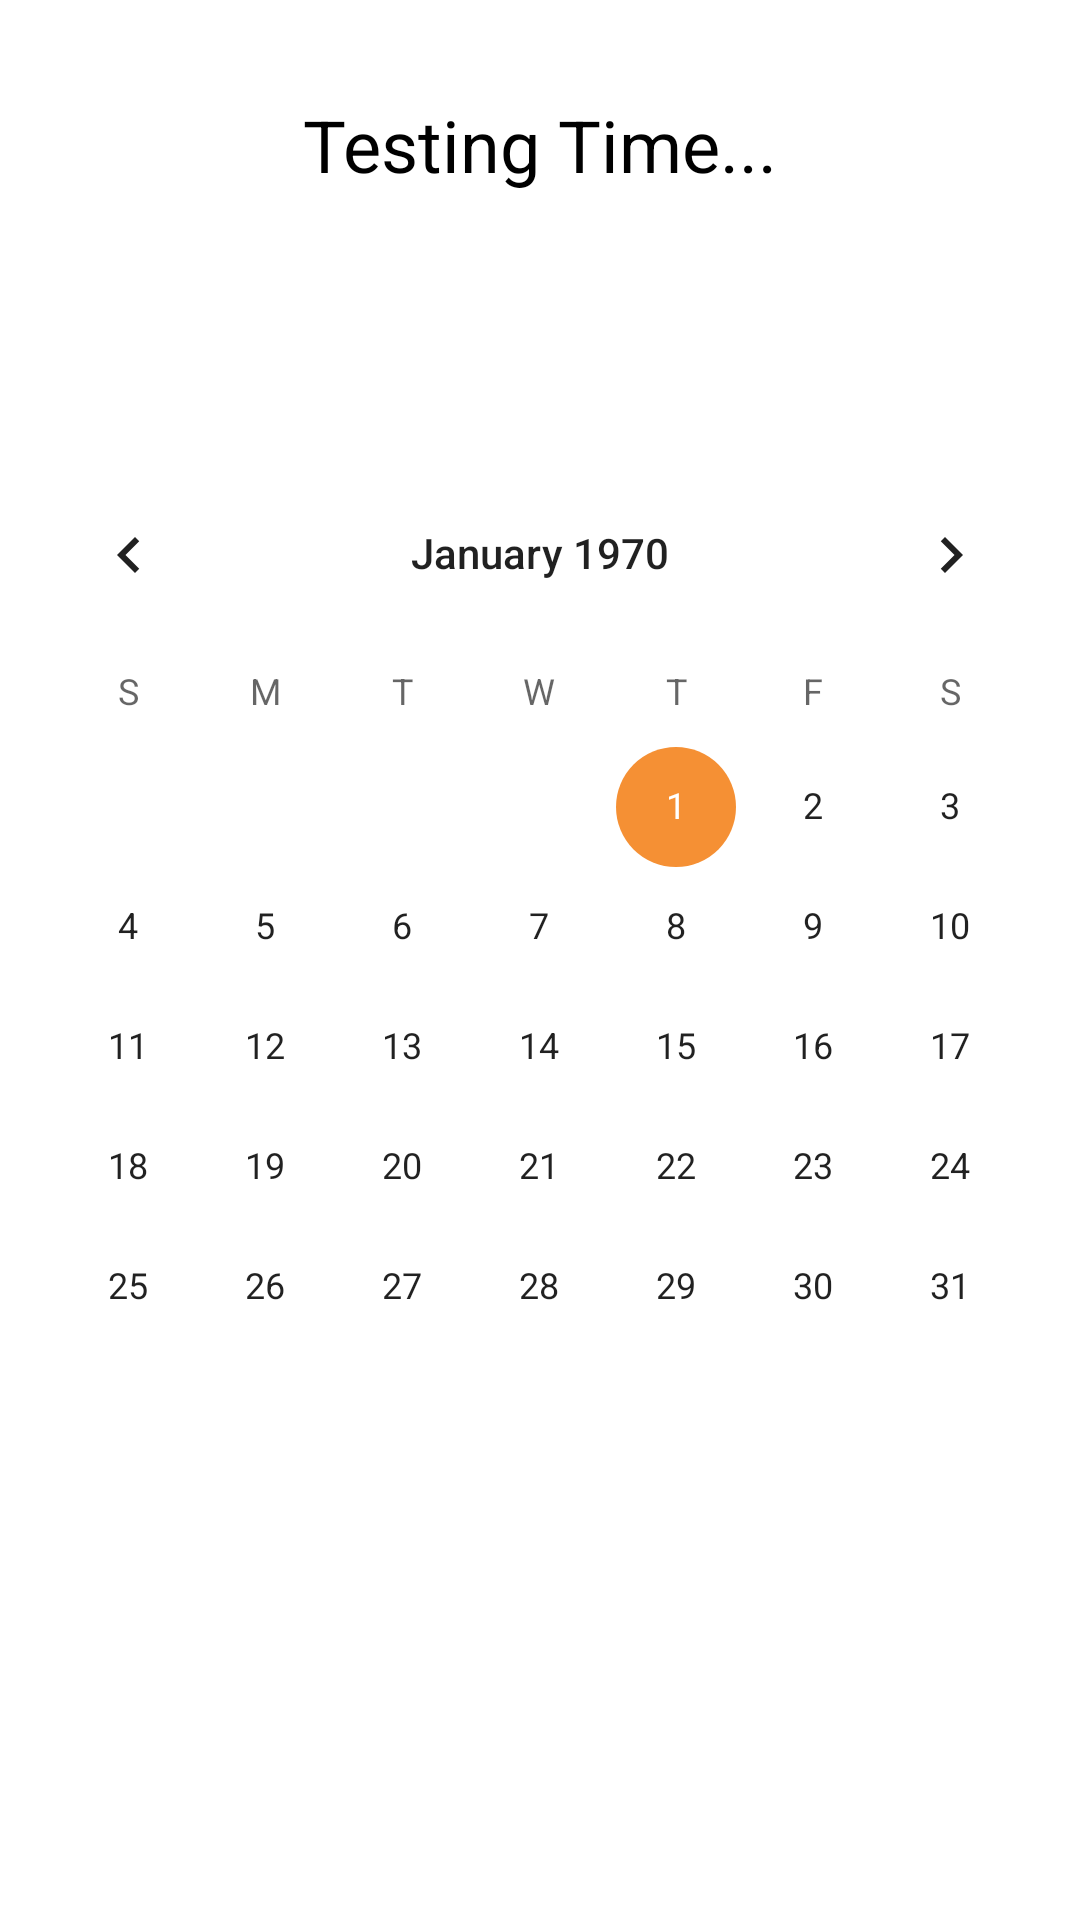

Android layout source for this screen:
<!-- AndroidManifest.xml: application theme Theme.CalmApp -->
<!-- res/layout/activity_calender.xml -->
<?xml version="1.0" encoding="utf-8"?>
<androidx.constraintlayout.widget.ConstraintLayout xmlns:android="http://schemas.android.com/apk/res/android"
    xmlns:app="http://schemas.android.com/apk/res-auto"
    xmlns:tools="http://schemas.android.com/tools"
    android:layout_width="match_parent"
    android:layout_height="match_parent"
    tools:context=".CalenderActivity">

    <TextView
        android:id="@+id/testing_textView"
        android:layout_width="wrap_content"
        android:layout_height="wrap_content"
        android:layout_marginTop="32dp"
        android:text="Testing Time..."
        android:textColor="@color/black"
        android:textSize="24dp"
        app:layout_constraintEnd_toEndOf="parent"
        app:layout_constraintHorizontal_bias="0.5"
        app:layout_constraintStart_toStartOf="parent"
        app:layout_constraintTop_toTopOf="parent" />

    <CalendarView
        android:id="@+id/calendarView"
        android:layout_width="match_parent"
        android:layout_height="wrap_content"
        app:layout_constraintBottom_toBottomOf="parent"
        app:layout_constraintEnd_toEndOf="parent"
        app:layout_constraintHorizontal_bias="0.5"
        app:layout_constraintStart_toStartOf="parent"
        app:layout_constraintTop_toTopOf="parent" />

    


</androidx.constraintlayout.widget.ConstraintLayout>
<!-- res/layout/calander_bottom_sheet.xml (included above) -->
<?xml version="1.0" encoding="utf-8"?>
<androidx.constraintlayout.widget.ConstraintLayout xmlns:android="http://schemas.android.com/apk/res/android"
    xmlns:app="http://schemas.android.com/apk/res-auto"
    xmlns:tools="http://schemas.android.com/tools"
    android:id="@+id/calender_bottom_sheet_view"
    android:layout_width="match_parent"
    android:layout_height="wrap_content"
    android:background="@drawable/bottom_sheet_background"
    app:behavior_hideable="true"
    app:behavior_peekHeight="36dp"
    app:layout_behavior="com.google.android.material.bottomsheet.BottomSheetBehavior">

    <TextView
        android:id="@+id/cal_bs_date"
        android:layout_width="wrap_content"
        android:layout_height="wrap_content"
        android:layout_marginStart="24dp"
        android:layout_marginTop="36dp"
        android:text="May 23 2021"
        android:textColor="@color/orange_200"
        android:textSize="36dp"
        app:layout_constraintStart_toStartOf="parent"
        app:layout_constraintTop_toTopOf="parent"
        />

    <TextView
        android:id="@+id/bs_sleep_indicator"
        android:layout_width="wrap_content"
        android:layout_height="wrap_content"
        android:layout_marginTop="24dp"
        android:layout_marginBottom="32dp"
        android:background="@drawable/sleep_indicator_background"
        android:gravity="center_vertical"
        android:paddingLeft="28dp"
        android:text="@string/sleep"
        android:textColor="@color/black"
        android:textSize="16dp"
        app:layout_constraintBottom_toBottomOf="parent"
        app:layout_constraintStart_toStartOf="@+id/cal_bs_date"
        app:layout_constraintTop_toBottomOf="@+id/cal_bs_date" />

    <TextView
        android:id="@+id/bs_meditation_indicator"
        android:layout_width="wrap_content"
        android:layout_height="wrap_content"
        android:layout_marginStart="16dp"
        android:background="@drawable/meditation_indicator_background"
        android:gravity="center_vertical"
        android:paddingLeft="28dp"
        android:text="@string/meditation"
        android:textColor="@color/black"
        android:textSize="16dp"
        app:layout_constraintBottom_toBottomOf="@+id/bs_sleep_indicator"
        app:layout_constraintStart_toEndOf="@+id/bs_sleep_indicator"
        app:layout_constraintTop_toTopOf="@+id/bs_sleep_indicator"
        app:layout_constraintVertical_bias="0.0" />

    

</androidx.constraintlayout.widget.ConstraintLayout>
<!-- resources referenced by this layout -->
<resources>
  <color name="black">#FF000000</color>
  <color name="orange_200">#F59034</color>
  <!-- drawable bottom_sheet_background (drawable) -->
  <?xml version="1.0" encoding="utf-8"?>
  <layer-list xmlns:android="http://schemas.android.com/apk/res/android">
      <item>
          <shape android:shape="rectangle"
              xmlns:android="http://schemas.android.com/apk/res/android">
              <solid android:color="#F2F4F6"/>
              <corners android:topLeftRadius="36dp" android:topRightRadius="36dp"/>
          </shape>
      </item>
      <item android:width="50dp" android:height="5dp" android:gravity="center_horizontal" android:top="16dp">
          <shape android:shape="rectangle">
              <solid android:color="#CCCACA"/>
              <corners android:radius="5dp"/>
          </shape>
      </item>
  </layer-list>
  <!-- drawable meditation_indicator_background (drawable-v24) -->
  <?xml version="1.0" encoding="utf-8"?>
  <layer-list xmlns:android="http://schemas.android.com/apk/res/android">
      <item>
          <shape android:shape="rectangle"
              xmlns:android="http://schemas.android.com/apk/res/android">
              <stroke android:color="@color/orange_200" android:width="2dp"/>
              <size android:width="150dp" android:height="50dp"/>
              <corners android:radius="25dp"/>
          </shape>
      </item>
      <item android:gravity="center" android:left="100dp">
          <shape android:shape="oval">
              <solid android:color="@color/red"/>
              <size android:height="10dp" android:width="10dp"/>
          </shape>
      </item>
  </layer-list>
  <!-- drawable sleep_indicator_background (drawable) -->
  <?xml version="1.0" encoding="utf-8"?>
  <layer-list xmlns:android="http://schemas.android.com/apk/res/android">
      <item>
          <shape android:shape="rectangle"
              xmlns:android="http://schemas.android.com/apk/res/android">
              <stroke android:color="@color/orange_200" android:width="2dp"/>
              <size android:width="120dp" android:height="50dp"/>
              <corners android:radius="25dp"/>
          </shape>
      </item>
      <item android:gravity="center" android:left="70dp">
          <shape android:shape="oval">
              <solid android:color="@color/green"/>
              <size android:height="10dp" android:width="10dp"/>
          </shape>
      </item>
  </layer-list>
  <style name="Theme.CalmApp" parent="Theme.MaterialComponents.DayNight.NoActionBar">
          
          <item name="colorPrimary">@color/cream_500</item>
          <item name="colorPrimaryVariant">@color/cream_700</item>
          <item name="colorOnPrimary">@color/white</item>
          
          <item name="colorSecondary">@color/orange_200</item>
          <item name="colorSecondaryVariant">@color/orange_700</item>
          <item name="colorOnSecondary">@color/text_color</item>
          
          <item name="android:statusBarColor" tools:targetApi="l">?attr/colorPrimaryVariant</item>
          
          <item name="shapeAppearanceMediumComponent">@style/ShapeAppearance.App.MediumComponent</item>
      </style>
  <color name="red">#FF0000</color>
  <color name="green">#309030</color>
  <color name="cream_500">#F9A14F</color>
  <color name="cream_700">#FFC491</color>
  <color name="white">#FFFFFFFF</color>
  <color name="orange_700">#FECDA0</color>
  <color name="text_color">#1F232A</color>
  <style name="ShapeAppearance.App.MediumComponent" parent="ShapeAppearance.MaterialComponents.MediumComponent">
          <item name="cornerFamily">rounded</item>
          <item name="cornerSize">8dp</item>
      </style>
</resources>
